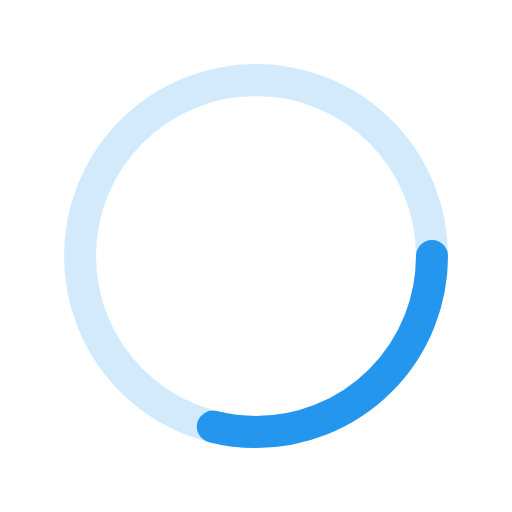
t = 0.00 s
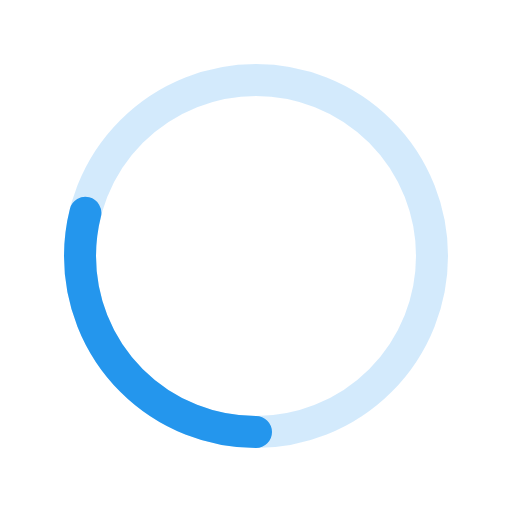
t = 0.30 s
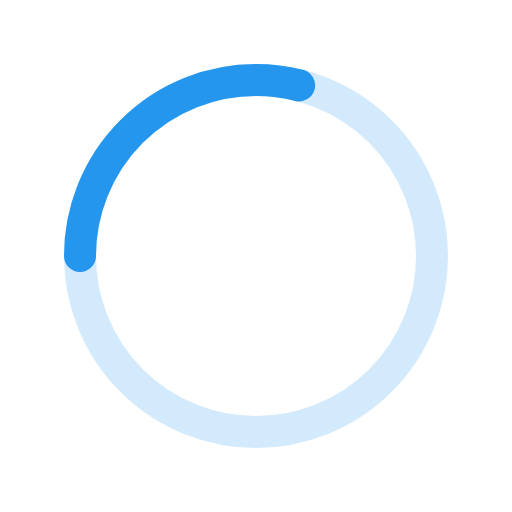
t = 0.60 s
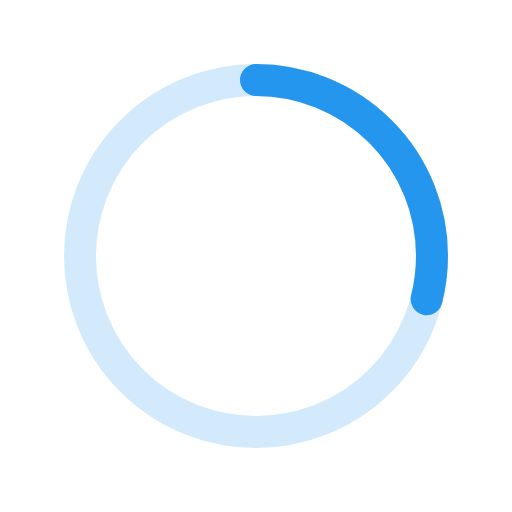
t = 0.90 s

The animated SVG that drew these frames (rendered in a browser with its animation timeline set to each time). Animation: 1 SMIL element (animateTransform=1); one cycle of 1.20 s, repeats indefinitely.

<svg xmlns="http://www.w3.org/2000/svg" width="64" height="64" viewBox="0 0 64 64"><defs></defs><circle cx="32" cy="32" r="22" fill="none" stroke="#2496ED" stroke-opacity=".2" stroke-width="4"/><circle cx="32" cy="32" r="22" fill="none" stroke="#2496ED" stroke-width="4" stroke-linecap="round" stroke-dasharray="40 100"><animateTransform attributeName="transform" type="rotate" values="0 32 32;360 32 32" dur="1.20s" repeatCount="indefinite"/></circle></svg>
